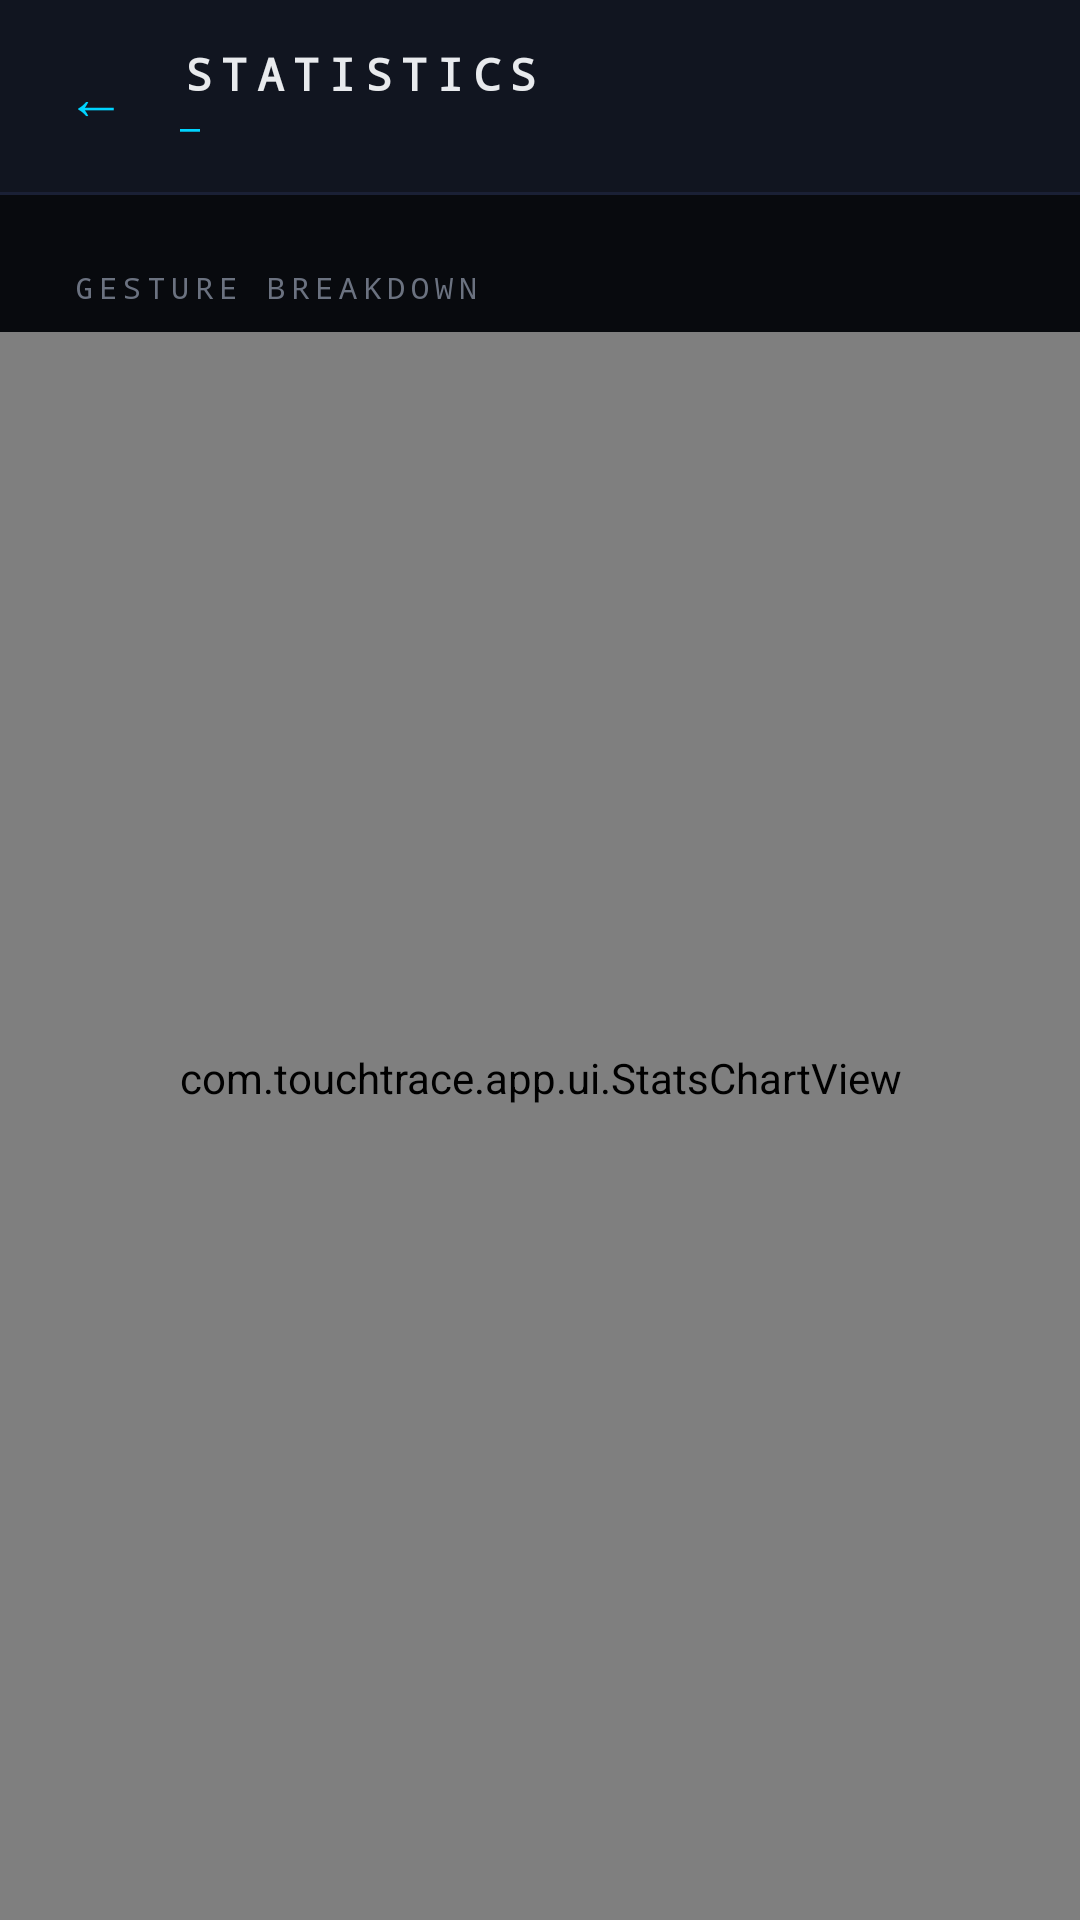

The Android layout XML behind this screen, and the referenced resources:
<!-- AndroidManifest.xml: application theme Theme.TouchTrace -->
<!-- res/layout/activity_stats.xml -->
<?xml version="1.0" encoding="utf-8"?>
<LinearLayout xmlns:android="http://schemas.android.com/apk/res/android"
    android:layout_width="match_parent"
    android:layout_height="match_parent"
    android:orientation="vertical"
    android:background="@color/bg_primary">

    
    <LinearLayout
        android:layout_width="match_parent"
        android:layout_height="64dp"
        android:orientation="horizontal"
        android:gravity="center_vertical"
        android:paddingStart="8dp"
        android:paddingEnd="20dp"
        android:background="@color/bg_surface">

        <TextView
            android:id="@+id/btnStatsBack"
            android:layout_width="48dp"
            android:layout_height="48dp"
            android:gravity="center"
            android:text="←"
            android:textColor="@color/accent_cyan"
            android:textSize="20sp"
            android:clickable="true"
            android:focusable="true" />

        <LinearLayout
            android:layout_width="0dp"
            android:layout_height="wrap_content"
            android:layout_weight="1"
            android:orientation="vertical"
            android:layout_marginStart="4dp">

            <TextView
                android:layout_width="wrap_content"
                android:layout_height="wrap_content"
                android:text="STATISTICS"
                android:textColor="@color/text_primary"
                android:textSize="15sp"
                android:letterSpacing="0.2"
                android:fontFamily="monospace"
                android:textStyle="bold" />

            <TextView
                android:id="@+id/tvStatsTotal"
                android:layout_width="wrap_content"
                android:layout_height="wrap_content"
                android:text="—"
                android:textColor="@color/accent_cyan"
                android:textSize="11sp"
                android:fontFamily="monospace" />
        </LinearLayout>
    </LinearLayout>

    
    <View
        android:layout_width="match_parent"
        android:layout_height="1dp"
        android:background="@color/divider" />

    
    <TextView
        android:layout_width="wrap_content"
        android:layout_height="wrap_content"
        android:text="GESTURE BREAKDOWN"
        android:textColor="@color/text_secondary"
        android:textSize="10sp"
        android:letterSpacing="0.2"
        android:fontFamily="monospace"
        android:layout_marginStart="24dp"
        android:layout_marginTop="24dp"
        android:layout_marginBottom="8dp" />

    
    <com.touchtrace.app.ui.StatsChartView
        android:id="@+id/chartView"
        android:layout_width="match_parent"
        android:layout_height="0dp"
        android:layout_weight="1"
        android:paddingStart="20dp"
        android:paddingEnd="20dp"
        android:paddingBottom="32dp" />

</LinearLayout>
<!-- resources referenced by this layout -->
<resources>
  <color name="accent_cyan">#00D4FF</color>
  <color name="bg_primary">#080A0E</color>
  <color name="bg_surface">#111520</color>
  <color name="divider">#1A2035</color>
  <color name="text_primary">#E8EAED</color>
  <color name="text_secondary">#6B7280</color>
  <style name="Theme.TouchTrace" parent="Theme.Material3.Dark.NoActionBar">
          <item name="colorPrimary">@color/accent_cyan</item>
          <item name="colorOnPrimary">@color/bg_primary</item>
          <item name="colorSurface">@color/bg_surface</item>
          <item name="colorOnSurface">@color/text_primary</item>
          <item name="android:windowBackground">@color/bg_primary</item>
          <item name="android:statusBarColor">@color/bg_primary</item>
          <item name="android:navigationBarColor">@color/bg_surface</item>
          
          <item name="android:windowLightStatusBar">false</item>
      </style>
</resources>
